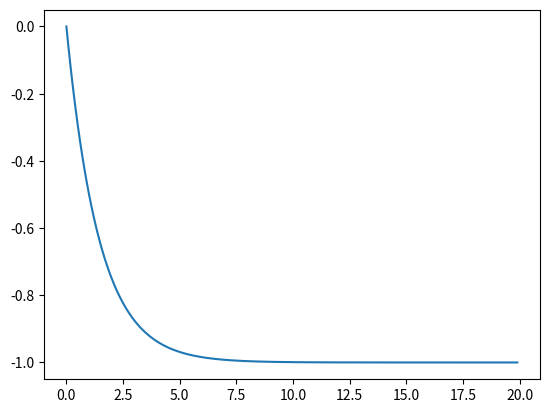

Recreate this plot in Python.
# from collections import defaultdict, OrderedDict
# import json
# # video = defaultdict(list)
# # video["label"].append("haha")
# # video["data"].append(234)
# # video["score"].append(0.3)
# # video["label"].append("xixi")
# # video["data"].append(123)
# # video["score"].append(0.7)
# test_dict = {
#     '1': "1.0",
#     #'results': video,
#     'explain': {
#         'used': True,
#         'details': "this is for josn test",
#   }
# }

# json_str = json.dumps(test_dict)
# with open('test_data.json', 'w') as json_file:
#     json_file.write(json_str)

# import json
# xy = {'5': [], '6': [], '10': [], '11': [], '50': [], '51': [], '500':[], '501': [], '1000':[], '1001': []}
# xy['%i' % (5)].append(s[0])

# filename2='xy.json'
# json_str_xy = json.dumps(xy)
# with open(filename2,'w') as file_obj2:
#     file_obj2.write(json_str_xy)



# class NpEncoder(json.JSONEncoder):
#     def default(self, obj):
#         if isinstance(obj, np.integer):
#             return int(obj)
#         elif isinstance(obj, np.floating):
#             return float(obj)
#         elif isinstance(obj, np.ndarray):
#             return obj.tolist()
#         else:
#             return super(NpEncoder, self).default(obj)

# def write_json(filename, content):
#     """
#     @param filname:存储的json文件名称
#     @param content:要存储的python数据，一般为List
#     """
#     temp = json.dumps(content, cls=NpEncoder)
#     with open(filename,'w') as file_obj:
#         file_obj.write(temp)


    # write_json('reward.json', reward)
    # write_json('x.json', x)
    # write_json('y.json', y)
    # write_json('error.json', error)
    # write_json('td_error.json', td_error)
    # write_json('loss_a.json', loss_a)

import numpy as np
import matplotlib.pyplot as plt
x = np.arange(0,20,0.1)
y = []
for i in x:
    y.append(np.power(2, -i) - 1)
plt.plot(x,y)
plt.show()
